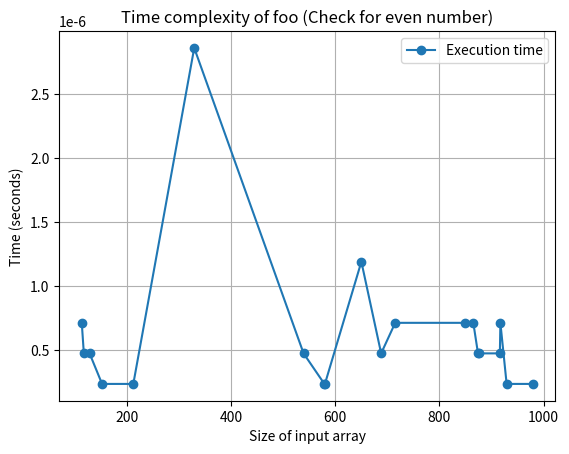

Here is the Python script that generated this plot:
import time
import matplotlib.pyplot as plt
import numpy as np

#Функция возвращает первое по порядку четное число

# Асимптотическая сложность: O(n)

# Функция foo
def foo(nums):
    for x in nums:
        if x % 2 == 0:
            return True
    else:
        return False

# Генерация 20 массивов разного размера и измерение времени выполнения
sizes = np.random.randint(100, 1000, 20)  # Генерируем 20 случайных размеров массивов от 100 до 1000
times = []

# Измерение времени выполнения для 20 массивов
for size in sizes:
    nums = np.random.randint(0, 1000, size).tolist()  # Генерируем случайный массив
    start_time = time.time()
    foo(nums)  # Выполняем функцию foo
    end_time = time.time()
    times.append(end_time - start_time)  # Сохраняем время выполнения

# Рассчет среднего времени
average_time = sum(times) / len(times)

# Сортируем данные по возрастанию размера массива для корректного отображения графика
sizes, times = zip(*sorted(zip(sizes, times)))

# Вывод среднего времени в терминал
print(f"Среднее время выполнения: {average_time} секунд")

# Построение графика
plt.plot(sizes, times, 'o-', label='Execution time')
plt.xlabel('Size of input array')
plt.ylabel('Time (seconds)')
plt.title('Time complexity of foo (Check for even number)')
plt.grid(True)
plt.legend()
plt.show()
